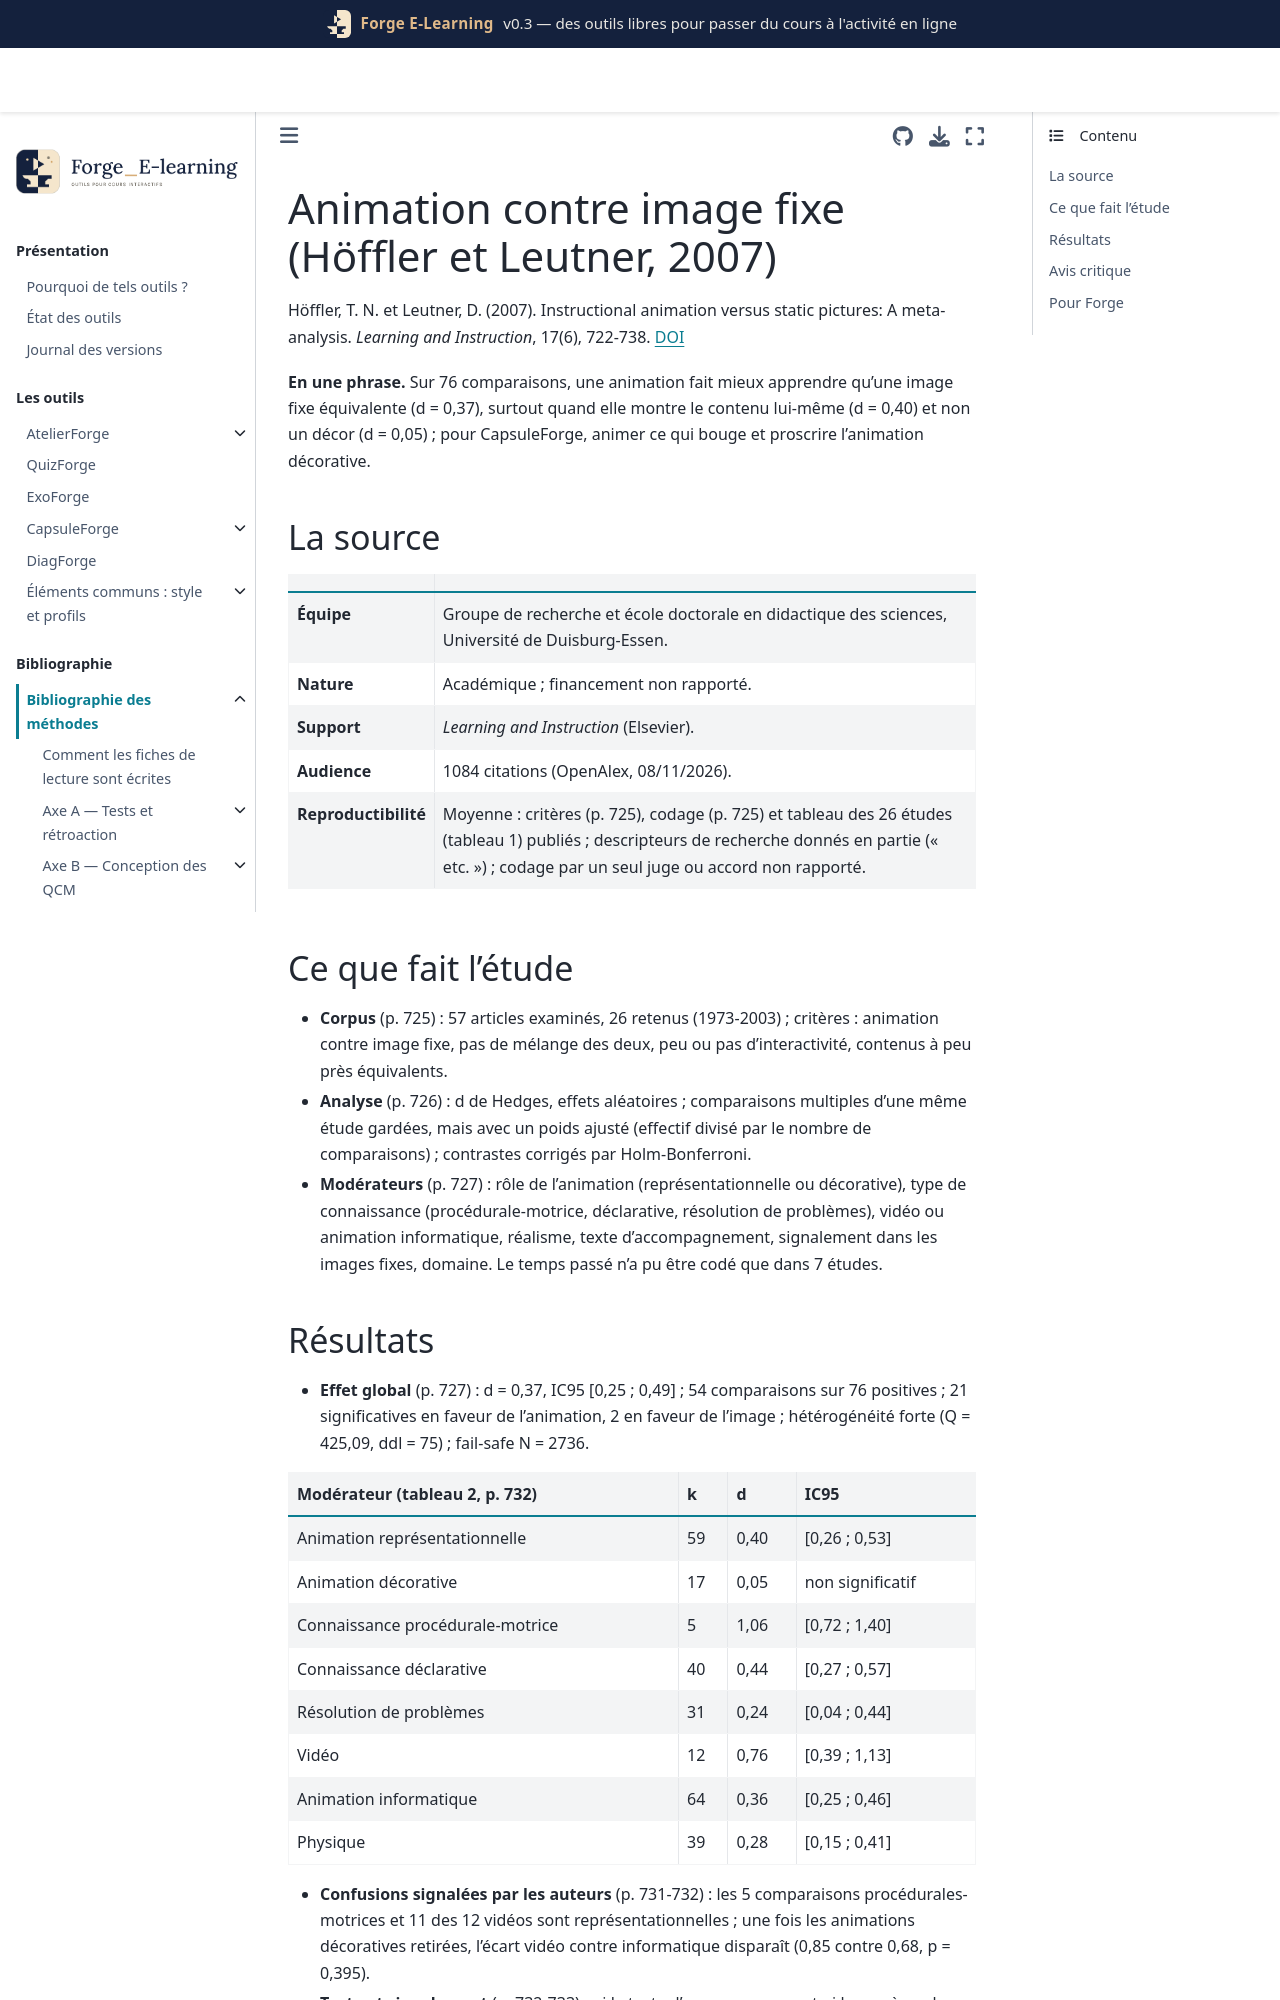

repository: Benoit2lattre/Forge_E-Learning · page: reference/E_multimedia/hoffler2007.html · generator: jekyll

---
cle: hoffler2007
reference: "Höffler, T. N. et Leutner, D. (2007). Instructional animation versus static pictures: A meta-analysis. Learning and Instruction, 17(6), 722-738."
doi: 10.1016/j.learninstruc.2007.09.013
axe: [E3]
type_etude: méta-analyse (26 études, 76 comparaisons), modèle à effets aléatoires
public: étudiants de premier cycle dans 17 études sur 26 (65 %), lycéens dans 7 (27 %)
lecture: texte complet, 08/11/2026
regles:
  - outil: CapsuleForge
    regle: "n'utiliser une animation que si le mouvement ou l'évolution est le contenu à apprendre ; supprimer les animations décoratives (personnages, transitions, effets)"
    niveau: B
    transferabilite: forte
    note: "animations représentationnelles d = 0,40 ; décoratives d = 0,05 (non significatif)"
  - outil: CapsuleForge
    regle: "pour montrer un geste ou une procédure de manipulation (montage, essai, mesure), préférer une vidéo ou une animation à une suite de photos"
    niveau: C
    transferabilite: moyenne
    note: "d = 1,06 sur 5 comparaisons seulement, dont 3 d'une même étude de 1973"
  - outil: CapsuleForge
    regle: "privilégier des animations schématiques, débarrassées des détails réalistes inutiles"
    niveau: D
    transferabilite: forte
    note: "recommandation des auteurs (p. 734) appuyée sur la littérature, pas un résultat de la méta-analyse"
---

# Animation contre image fixe (Höffler et Leutner, 2007)

Höffler, T. N. et Leutner, D. (2007). Instructional animation versus static pictures: A meta-analysis. *Learning and Instruction*, 17(6), 722-738. [DOI](https://doi.org/10.1016/j.learninstruc.2007.09.013)

**En une phrase.** Sur 76 comparaisons, une animation fait mieux apprendre qu'une image fixe équivalente (d = 0,37), surtout quand elle montre le contenu lui-même (d = 0,40) et non un décor (d = 0,05) ; pour CapsuleForge, animer ce qui bouge et proscrire l'animation décorative.

## La source

| | |
| --- | --- |
| **Équipe** | Groupe de recherche et école doctorale en didactique des sciences, Université de Duisburg-Essen. |
| **Nature** | Académique ; financement non rapporté. |
| **Support** | *Learning and Instruction* (Elsevier). |
| **Audience** | 1084 citations (OpenAlex, 08/11/2026). |
| **Reproductibilité** | Moyenne : critères (p. 725), codage (p. 725) et tableau des 26 études (tableau 1) publiés ; descripteurs de recherche donnés en partie (« etc. ») ; codage par un seul juge ou accord non rapporté. |

## Ce que fait l'étude

- **Corpus** (p. 725) : 57 articles examinés, 26 retenus (1973-2003) ; critères : animation contre image fixe, pas de mélange des deux, peu ou pas d'interactivité, contenus à peu près équivalents.
- **Analyse** (p. 726) : d de Hedges, effets aléatoires ; comparaisons multiples d'une même étude gardées, mais avec un poids ajusté (effectif divisé par le nombre de comparaisons) ; contrastes corrigés par Holm-Bonferroni.
- **Modérateurs** (p. 727) : rôle de l'animation (représentationnelle ou décorative), type de connaissance (procédurale-motrice, déclarative, résolution de problèmes), vidéo ou animation informatique, réalisme, texte d'accompagnement, signalement dans les images fixes, domaine. Le temps passé n'a pu être codé que dans 7 études.
